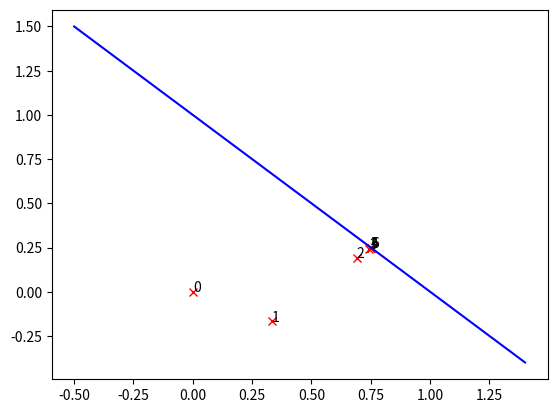

Generate this figure with matplotlib: (Note: this script raises an exception after producing the figure.)
def f_constrained(x):
    return x[0]**2+x[1]**2+x[0]+2*x[1], [], [x[0]+x[1]-1]

def alpha(x,f):
    (_,ieq,eq) = f(x)
    return sum([min([0,ieq_j])**2 for ieq_j in ieq])\
+sum([eq_k**2 for eq_k in eq])

def penalized_function(x,f,r):
    return f(x)[0] + r*alpha(x,f)

start = [0,0]

import numpy as np
from scipy.optimize import minimize
r = 1
x_old = np.array([float('inf')]*2)
x_new = start
steps = []
while np.linalg.norm(x_new-x_old)>0.0001:
    x_old = x_new
    res = minimize(lambda x:penalized_function(x,f_constrained,r),
               x_old,method='Nelder-Mead')
    x_new = np.array(res.x)
    steps.append(list(x_new))
    r = 10*r
#    r = r+1
print(x_new, r)
print(len(steps))

import matplotlib.pyplot as plt
import numpy as np

def plot_2d_steps2(steps,start,interval):
    myvec = np.array([start]+steps).transpose()
    plt.plot(myvec[0,],myvec[1,],'rx')
    for label,x,y in zip([str(i) for i in range(len(steps)+1)],myvec[0,],myvec[1,]):
        plt.annotate(label,xy = (x, y))
    # plot constraint
    z = np.arange(interval[0],interval[1],0.1)
    l = len(z)
    con = [1.0-z[i] for i in range(l)]
    plt.plot(z,con,'b-')
    return plt

interval = [-0.5,1.5]
plot_2d_steps2(steps,start,interval).show()

# give slack for the equality constraint and convert it into two inequality constraints
def f_constrained_approx(x,epsilon):
    return x[0]**2+x[1]**2+x[0]+2*x[1], [x[0]+x[1]-1+epsilon,\
                                         epsilon-(x[0]+x[1]-1)], []

def beta(x,f):
    _,ieq,_ = f(x)
    try:
        value=sum([1/max([0,ieq_j]) for ieq_j in ieq])
    except ZeroDivisionError:
        value = float("inf")
    return value
def function_with_barrier(x,f,r):
    return f(x)[0]+r*beta(x,f)

start_b = [1,0]

import numpy as np
import ad
from scipy.optimize import minimize
r = 1.0
epsilon = 0.1
x_old = np.array([float('inf')]*2)
x_new = start_b
steps_b = []
while np.linalg.norm(x_new-x_old)>0.0001:
    x_old = x_new
    g = lambda x: function_with_barrier(x,\
               lambda y: f_constrained_approx(y,epsilon),r)
#    res = minimize(g,x_old,method='Newton-CG',jac=ad.gh(g)[0],\
#                   hess=ad.gh(g)[1])
    res = minimize(g,x_old,method='Nelder-Mead')
    x_new = res.x
    steps_b.append(list(x_new))
    r=r/2
    epsilon = epsilon/2
    print(x_new, epsilon, r)

interval = [0.6,1.2]
plot_2d_steps2(steps_b,start_b,interval).show()

import numpy as np
def project_vector(A,vector):
    #convert A into a matrix
    A_matrix = np.matrix(A)
    #construct the "first row" of the matrix [[I,A^T],[A,0]]
    left_matrix_first_row = np.concatenate((np.identity(len(vector)),A_matrix.transpose()), axis=1)
    #construct the "second row" of the matrix
    left_matrix_second_row = np.concatenate((A_matrix,np.matrix(np.zeros([len(A),len(A)]))), axis=1)
    #combine the whole matrix by combining the rows
    left_matrix = np.concatenate((left_matrix_first_row,left_matrix_second_row),axis = 0)
    #Solve the system of linear equalities from the previous page
    return np.linalg.solve(left_matrix, \
                           np.concatenate((np.matrix(vector).transpose(),\
                                           np.zeros([len(A),1])),axis=0))[:len(vector)]         

import numpy as np
import ad
def projected_gradient_method(f,A,start,step,precision):
    f_old = float('Inf')
    x = np.array(start)
    steps_p = []
    f_new = f(x)
    while abs(f_old-f_new)>precision:
        f_old = f_new
        gradient = ad.gh(f)[0](x)
        grad_proj = project_vector(A,[-i for i in gradient])#The only changes to steepest..
        grad_proj = np.array(grad_proj.transpose())[0] #... descent are here!
        print(grad_proj)
        x = x+grad_proj*step
        f_new = f(x)
        steps_p.append(list(x))
    return x,f_new,steps_p

[x,f,s] = projected_gradient_method(lambda x:f_constrained(x)[0],[[1,1]],start_b\
                          ,.8,0.000001)
print(x)

plot_2d_steps2(s,start_b,interval).show()

def check_KKT_eqc(x,tol):
    l = 2*x[0]+1
    if abs(2*x[1]+2-l)<=tol:
        print(abs(2*x[1]+2-l))
        return True
    return False

check_KKT_eqc([0.74998093,0.24998093],0.000001)
check_KKT_eqc([0.75,0.25],0.000001)